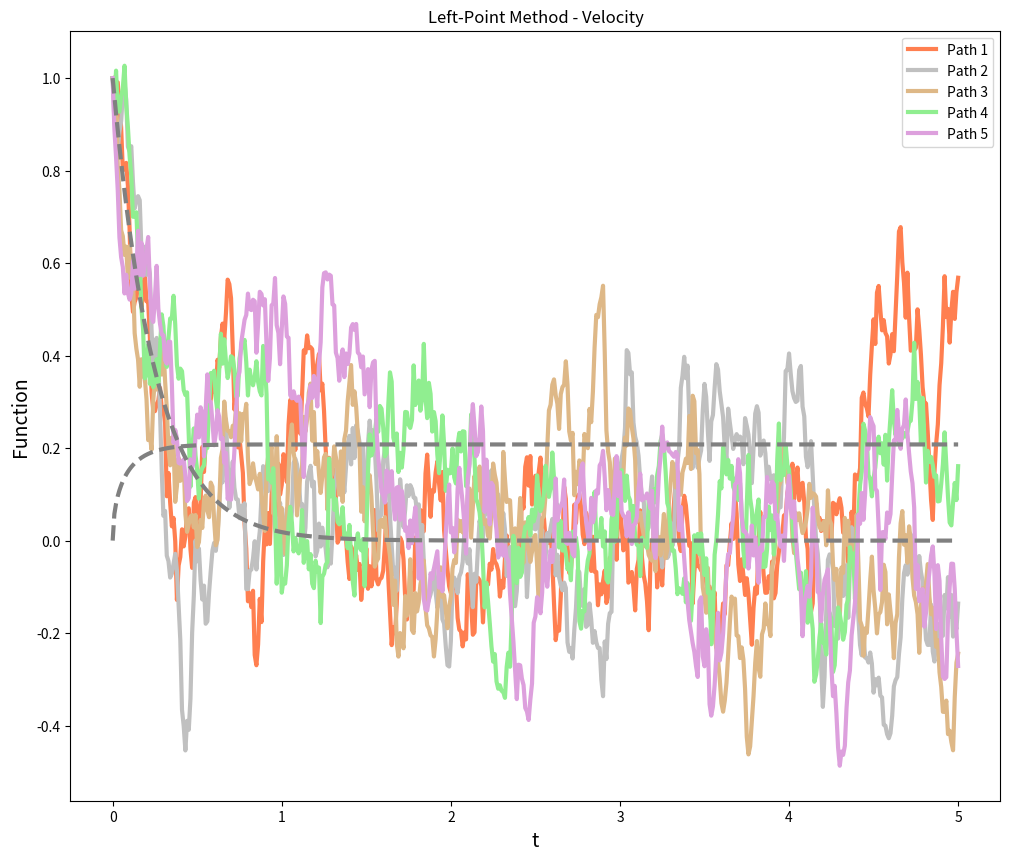
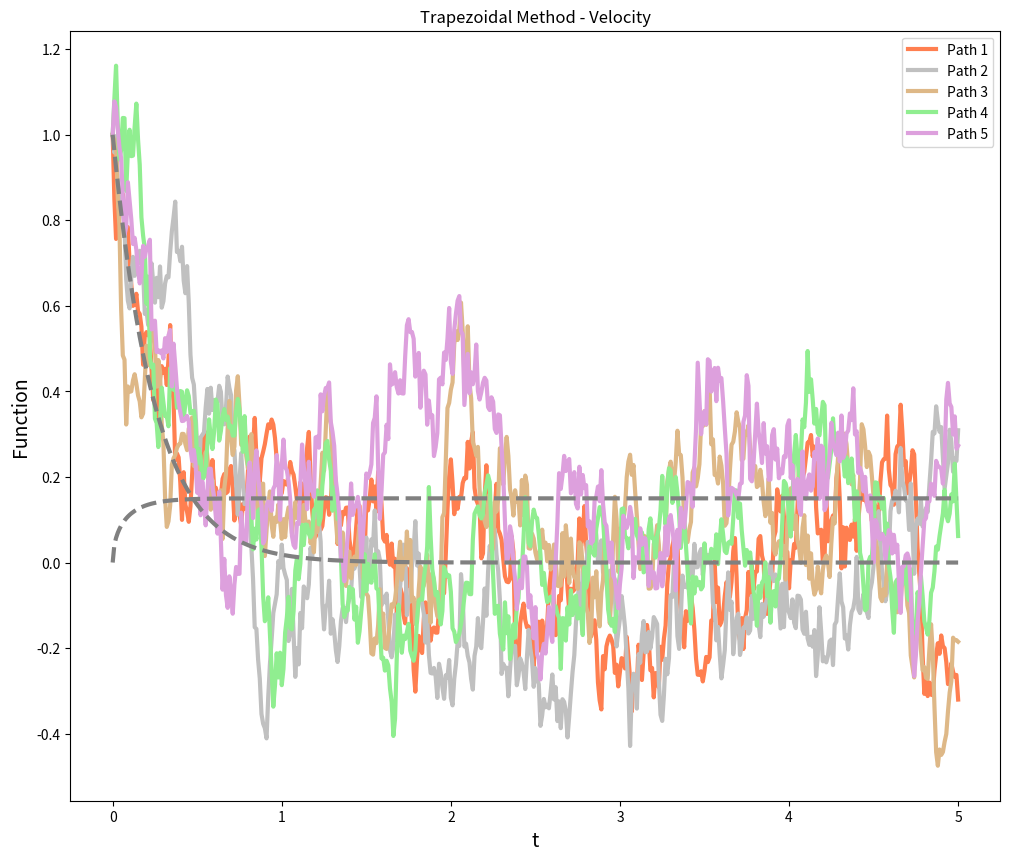
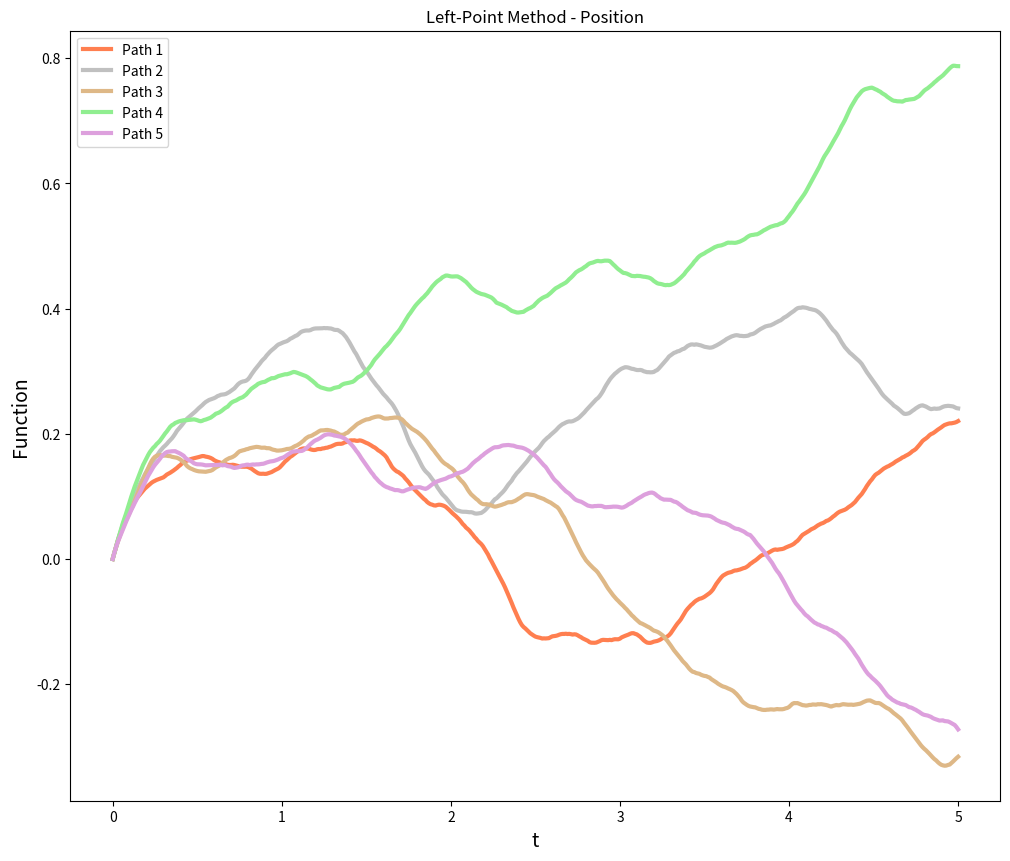
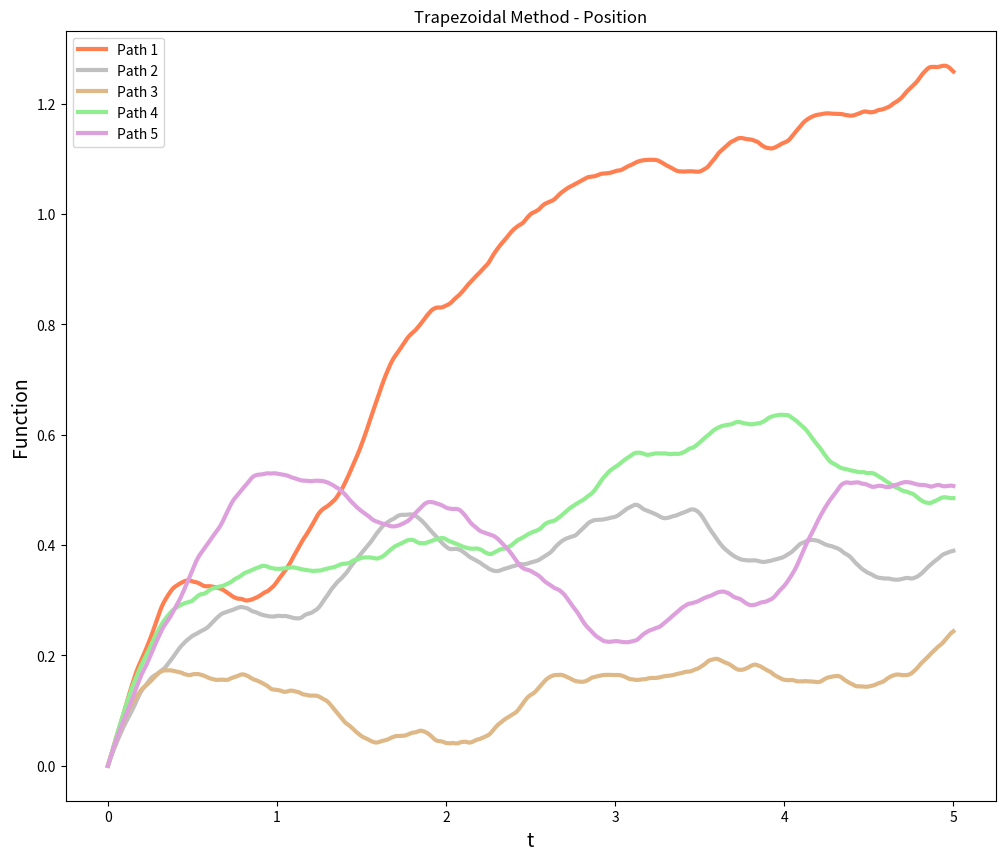

Write the Python code that produced these figures, in order.
import numpy as np
import matplotlib.pyplot as plt
from scipy.linalg import toeplitz

start = 0
end = 5
N = 500

class Values(object):

    def __init__(self, t0, T, N):
        self.t0 = t0
        self.T = T
        self.N = N
        self.deltat = self.T / self.N
        self.v_0 = 1
        self.sigma = .6
        self.b = 4

    def Matrix(self):
        matrix = toeplitz(c=[1, *np.arange(2, self.N + 1)], r=np.arange(1,self.N+1))
        matrix_exp = np.exp(-self.b * matrix * self.deltat)
        return matrix_exp
  
    def uppertriangular(self):
        upper_triangular = np.tril(self.Matrix())               #This creates our Upper Triangular matrix, taking away the unnecessary values
        return upper_triangular
        
    def exponential_matrix(self):                               #This column vector is multiplied by our V_0 initial condition
        column_vector = np.ones((self.N, 1))
        for i in range(self.N):
            column_vector[i] = np.exp( -self.b * (i+1) * self.deltat)
        column_vector *= self.v_0
        return column_vector

    def delta_w_test(self): 
        mean, sd = 0, np.sqrt(self.deltat) #following command uses sd and not variance so take sqrt
        random_values = np.random.normal(mean, sd, self.N)
        random_vector = np.reshape(random_values, (self.N, 1))
        return random_vector

    def solution(self):                                                                                                                       
        mm = self.sigma * np.matmul(self.uppertriangular(), self.delta_w_test())                                                                      
        solution_matrix = mm + self.exponential_matrix()
        solution_matrix = np.insert(solution_matrix, 0, self.v_0)   #The third parameter will be the initial value added, the second paramter is for position in array
        solution_matrix = solution_matrix.transpose()
        return solution_matrix

    def variance(self):
        variance_vector = np.ones((self.N + 1, 1))
        for i in range(self.N + 1):
            variance_vector[i] = (self.sigma ** 2) * (((np.exp (-2 * self.b * self.deltat) * ( 1 - np.exp(-2 * (i) * self.b * self.deltat )))) / (1 - np.exp(-2 * self.b * self.deltat))) * self.deltat
        return variance_vector


class trapezoidal(Values):
    
    def matrix(self):
        trap_matrix = (self.sigma * (1 + np.exp(self.b * self.deltat))  / 2   ) * self.uppertriangular ()
        matrix_multiplication = np.matmul(trap_matrix, self.delta_w_test() )
        solution =  matrix_multiplication + self.exponential_matrix()
        solution = np.insert(solution, 0, self.v_0)
        solution = solution.transpose()
        return solution

    def variance_trapezoidal(self):
        variance_vector = np.ones((self.N + 1, 1))
        for i in range(self.N + 1):
            variance_vector[i] = (self.sigma ** 2) * (( (1 + np.exp(self.b * self.deltat) ** 2) / 4)) * (((np.exp (-2 * self.b * self.deltat) * ( 1 - np.exp(-2 * (i) * self.b * self.deltat )))) / (1 - np.exp(-2 * self.b * self.deltat))) * self.deltat

        return variance_vector
        
class position(trapezoidal, Values):
      
    #This will be using the left point method   
    def lp_iteration(self):
        velocity_vector = self.solution()
        x = np.zeros( (self.N + 1, 1) )
        x[0] = 0   #This is the initial position value
        for i in range(1, self.N + 1 ):
            x[i] =  x[i - 1] + (velocity_vector[i - 1]) * self.deltat 
        return x
    #This will be using the trapezoidal method   
    def trapezoidal_iteration(self):
         x_trap = np.zeros( (self.N + 1, 1) )
         x_trap[0] = 0
         velocity_vector = self.matrix()
         for i in range(1, self.N +1):
             x_trap[i] = x_trap[i - 1] + ( (velocity_vector[i] + velocity_vector[i - 1]) / 2 ) * self.deltat
         return x_trap
    
class Graph(position, trapezoidal, Values):                                                    
    def graph(self):
        meshpoints = np.linspace(self.t0, self.T, self.N + 1).transpose() 
        plt.rcParams['lines.linewidth'] = 3
        colors = ["coral","silver", "burlywood","lightgreen", "plum"]
        mean_matrix = self.exponential_matrix()
        mean_matrix = np.insert(mean_matrix, 0, np.exp(0))
        for i in range(5):
            try:
                plt.figure(1, figsize=(12,10))
                plt.plot(meshpoints, self.solution(), label = "Path " + str(i+1), color=colors[i]) 
                plt.title('Left-Point Method - Velocity')
                plt.xlabel('t', size=14)
                plt.ylabel('Function',size=14)
                plt.legend()
                    
                plt.figure(2, figsize=(12,10) )
                plt.plot(meshpoints, self.matrix(), label = "Path " + str(i+1), color=colors[i])
                plt.title('Trapezoidal Method - Velocity')
                plt.xlabel('t', size=14)
                plt.ylabel('Function',size=14)
                
                plt.figure(3, figsize=(12,10))
                plt.plot(meshpoints, self.lp_iteration(), label = "Path " + str(i+1), color=colors[i]) 
                plt.title('Left-Point Method - Position')
                plt.xlabel('t', size=14)
                plt.ylabel('Function',size=14)
                plt.legend()
                
                plt.figure(4, figsize=(12,10))
                plt.plot(meshpoints, self.trapezoidal_iteration(), label = "Path " + str(i+1), color=colors[i]) 
                plt.title('Trapezoidal Method - Position')
                plt.xlabel('t', size=14)
                plt.ylabel('Function',size=14)
                plt.legend()
        
            except ValueError:                                              
                print('~~~ARRAYS ARE NOT THE SAME SIZE~~~')

        plt.figure(1, figsize=(12,10))
        plt.plot(meshpoints, mean_matrix, color = 'grey', linestyle = 'dashed')
        plt.plot(meshpoints, np.sqrt(self.variance()), color = 'grey', linestyle = 'dashed')
    
        plt.figure(2, figsize=(12,10))
        plt.plot(meshpoints, mean_matrix, color = 'grey', linestyle = 'dashed')
        plt.plot(meshpoints, np.sqrt(self.variance_trapezoidal()), color = 'grey', linestyle = 'dashed')
 
        plt.legend()
        plt.show()
def main():
    numerical_method = Values(start, end, N)                            
    numerical_method.solution()
    trap = trapezoidal(start, end, N)
    trap.matrix()
    X = position(start,end, N)
    X.lp_iteration()
    plotting_class = Graph(start, end, N)
    plotting_class.graph()

if __name__ == "__main__":                                        
    main()